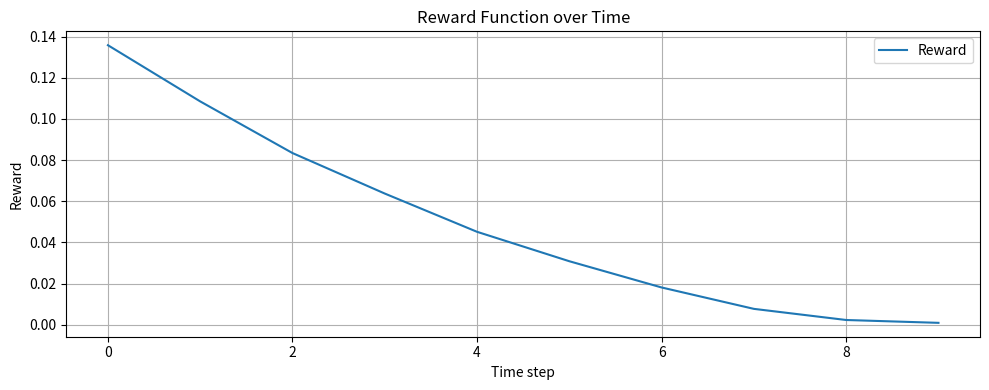

Here is the Python script that generated this plot:
import numpy as np
from collections import deque
from itertools import chain

class ComputeState:
    def __init__(self, c_retroactive_action=5, c_retroactive_error=5,
                 c_retroactive_state=5, c_retroactive_setpoint=5):
        self.action_memory = deque([0.0] * c_retroactive_action, maxlen=c_retroactive_action)
        self.error_memory = deque([0.0] * c_retroactive_error, maxlen=c_retroactive_error)
        self.state_memory = deque([0.0] * c_retroactive_state, maxlen=c_retroactive_state)
        self.setpoint_memory = deque([0.0] * c_retroactive_setpoint, maxlen=c_retroactive_setpoint)

        # scaling parameters
        self.max_action_scale = 1
        self.min_action_scale = -1

        self.max_error_scale = 2
        self.min_error_scale = 0

        self.parameter_action = 0.15
        self.init_status = False

    def return_state(self, action=0.0, state=0.0, setpoint=0.0):
        error = setpoint - state

        if not self.init_status:
            self._init_memory(action, error, state, setpoint)

        self.action_memory.append(action)
        self.error_memory.append(error)
        self.state_memory.append(state)
        self.setpoint_memory.append(setpoint)

        # fast flatten with chain
        return list(chain(self.action_memory, self.error_memory,
                          self.state_memory, self.setpoint_memory))

    def _init_memory(self, action, error, state, setpoint):
        """Initialize all memories with the current input values."""
        self.action_memory = deque([action] * self.action_memory.maxlen, maxlen=self.action_memory.maxlen)
        self.error_memory = deque([error] * self.error_memory.maxlen, maxlen=self.error_memory.maxlen)
        self.state_memory = deque([state] * self.state_memory.maxlen, maxlen=self.state_memory.maxlen)
        self.setpoint_memory = deque([setpoint] * self.setpoint_memory.maxlen, maxlen=self.setpoint_memory.maxlen)
        self.init_status = True

    @property
    def count_dim(self):
        return (len(self.action_memory) + len(self.error_memory) +
                len(self.state_memory) + len(self.setpoint_memory))

    def reward_function_calculate(self):
        # Convert deque to list once
        actions = list(self.action_memory)
        errors = list(self.error_memory)
        setpoints = list(self.setpoint_memory)

        # Smoothness of action
        delta = sum(abs(actions[i] - actions[i - 1]) for i in range(1, len(actions)))
        raw_reward_action = (self.max_action_scale - self.min_action_scale) * np.exp(
            -self.parameter_action * delta) + self.min_action_scale

        # Accuracy of error
        stack_reward = 0.0
        for e, sp in zip(errors, setpoints):
            parameter = self.auto_parameter(sp)
            stack_reward += (self.max_error_scale - self.min_error_scale) * np.exp(
                -parameter * abs(e)) + self.min_error_scale

        reward_action = raw_reward_action / len(actions)
        reward_error = stack_reward / len(errors)
        return reward_action + reward_error

    def auto_parameter(self, sp):
        # Avoid division by zero
        if sp == 0:
            return 1e-6
        return sp / (0.3 * sp**2)

    def reset(self):
        """Reset memory to initial zero states."""
        def reset_memory(mem):
            return deque([0.0] * len(mem), maxlen=mem.maxlen)

        self.action_memory = reset_memory(self.action_memory)
        self.error_memory = reset_memory(self.error_memory)
        self.state_memory = reset_memory(self.state_memory)
        self.setpoint_memory = reset_memory(self.setpoint_memory)
        self.init_status = False

import matplotlib.pyplot as plt
import numpy as np

# สมมุติว่าใช้ ComputeState เวอร์ชันล่าสุดที่คุณมีแล้ว
cs = ComputeState(c_retroactive_action=10, c_retroactive_error=10)

reward_list = []
setpoint = 5.0
state = 0.0

# จำลองการกระทำที่เปลี่ยนแปลงจาก smooth ไป chaotic
for t in range(10):
    # สร้าง action แบบมี noise เพิ่มขึ้นเรื่อยๆ
    action = np.random.uniform(0,0.1)+t
    state += action * 0.1  # สมมุติว่ามีผลกับ state
    reward_state = cs.return_state(action=action, state=state, setpoint=setpoint)
    reward = cs.reward_function_calculate()
    reward_list.append(reward)

# Plot
plt.figure(figsize=(10, 4))
plt.plot(reward_list, label='Reward')
plt.xlabel('Time step')
plt.ylabel('Reward')
plt.title('Reward Function over Time')
plt.grid(True)
plt.legend()
plt.tight_layout()
plt.show()
